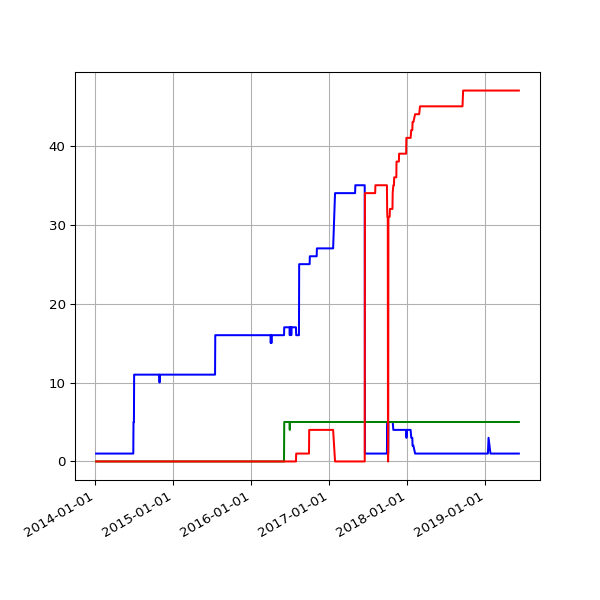

The table this chart was drawn from, first rows:
date, 1.03, 1.05, 2.01
2014-01-04 02:52:31 +0000, 1, , 
2014-01-05 02:58:11 +0000, 1, , 
2014-01-06 04:43:07 +0000, 1, , 
2014-01-07 04:21:33 +0000, 1, , 
2014-01-08 04:28:04 +0000, 1, , 
2014-01-09 11:43:05 +0000, 1, , 
2014-01-10 03:41:39 +0000, 1, , 
2014-01-11 02:16:17 +0000, 1, , 
2014-01-12 02:21:34 +0000, 1, , 
2014-01-13 02:16:21 +0000, 1, , 
2014-01-14 02:16:39 +0000, 1, , 
2014-01-15 02:31:55 +0000, 1, , 
2014-01-16 02:18:22 +0000, 1, , 
2014-01-17 02:26:19 +0000, 1, , 
2014-01-18 02:19:36 +0000, 1, , 
2014-01-19 02:25:23 +0000, 1, , 
2014-01-20 02:20:22 +0000, 1, , 
2014-01-21 02:31:17 +0000, 1, , 
2014-01-22 02:25:21 +0000, 1, , 
2014-01-23 02:33:16 +0000, 1, , 
2014-01-24 02:23:38 +0000, 1, , 
2014-01-25 02:23:24 +0000, 1, , 
2014-01-26 02:27:56 +0000, 1, , 
2014-01-27 02:20:07 +0000, 1, , 
2014-01-28 02:20:35 +0000, 1, , 
2014-01-29 02:32:21 +0000, 1, , 
2014-01-30 02:29:49 +0000, 1, , 
2014-01-31 02:32:44 +0000, 1, , 
2014-02-01 02:22:35 +0000, 1, , 
2014-02-02 02:22:29 +0000, 1, , 
2014-02-03 02:22:15 +0000, 1, , 
2014-02-04 02:34:23 +0000, 1, , 
2014-02-05 02:23:50 +0000, 1, , 
2014-02-06 02:23:50 +0000, 1, , 
2014-02-07 02:22:38 +0000, 1, , 
2014-02-08 02:19:58 +0000, 1, , 
2014-02-09 02:14:32 +0000, 1, , 
2014-02-10 02:20:55 +0000, 1, , 
2014-02-11 02:25:28 +0000, 1, , 
2014-02-12 02:21:54 +0000, 1, , 
2014-02-13 02:26:51 +0000, 1, , 
2014-02-14 02:21:14 +0000, 1, , 
2014-02-15 02:17:54 +0000, 1, , 
2014-02-16 02:19:40 +0000, 1, , 
2014-02-17 02:19:50 +0000, 1, , 
2014-02-18 02:17:59 +0000, 1, , 
2014-02-19 02:17:50 +0000, 1, , 
2014-02-20 02:17:17 +0000, 1, , 
2014-02-21 02:23:49 +0000, 1, , 
2014-02-22 02:22:10 +0000, 1, , 
2014-02-23 02:26:46 +0000, 1, , 
2014-02-24 02:22:52 +0000, 1, , 
2014-02-25 02:21:02 +0000, 1, , 
2014-02-26 02:29:21 +0000, 1, , 
2014-02-27 02:34:26 +0000, 1, , 
2014-02-28 02:33:32 +0000, 1, , 
2014-03-01 02:29:31 +0000, 1, , 
2014-03-02 02:27:03 +0000, 1, , 
2014-03-03 02:44:38 +0000, 1, , 
2014-03-04 02:25:32 +0000, 1, , 
... 1,407 more rows
